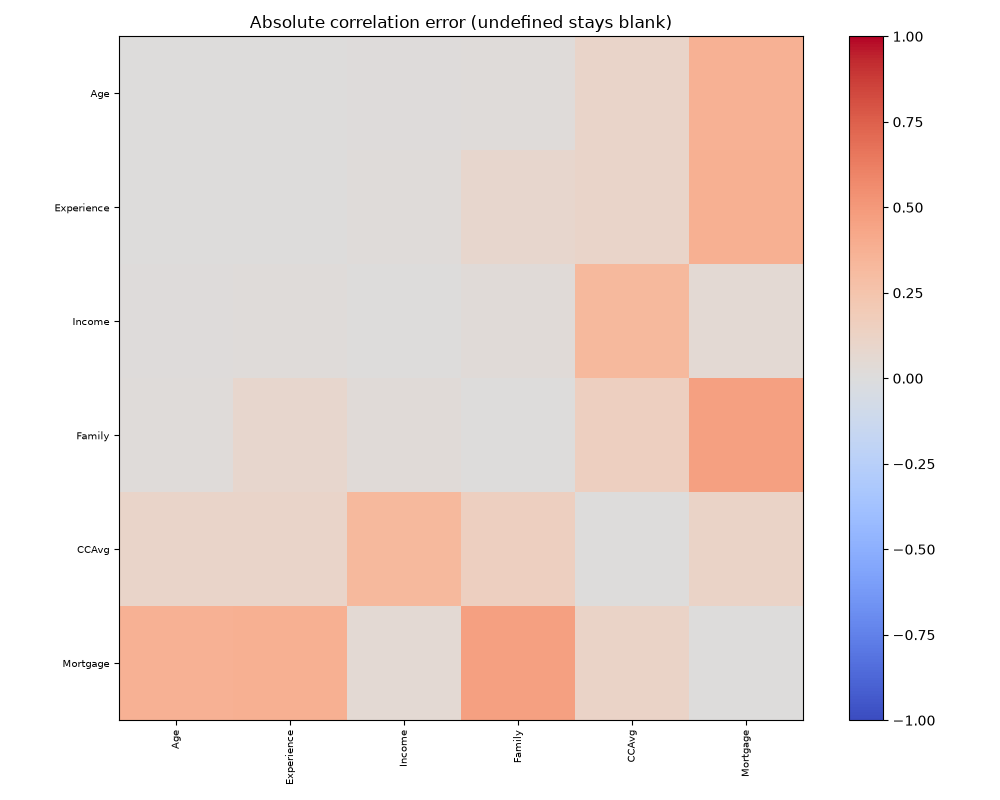

The file beside this chart, header and first rows:
, Age, Experience, Income, Family, CCAvg, Mortgage
Age, 0.0, 0.001296, 0.01015, 0.0184, 0.1071, 0.3677
Experience, 0.001296, 0.0, 0.01937, 0.07815, 0.1028, 0.3791
Income, 0.01015, 0.01937, 0.0, 0.02778, 0.3242, 0.05122
Family, 0.0184, 0.07815, 0.02778, 0.0, 0.1531, 0.4632
CCAvg, 0.1071, 0.1028, 0.3242, 0.1531, 0.0, 0.11
Mortgage, 0.3677, 0.3791, 0.05122, 0.4632, 0.11, 0.0
